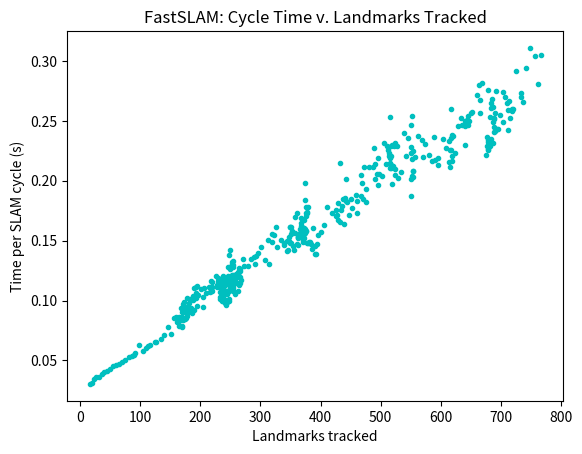

Source code (Python):
import numpy as np
import matplotlib.pyplot as plt

fastslam = np.array([[2.68692909e+00, 3.03503610e-02, 8.00000000e+00, 1.60000000e+01],
 [2.71827422e+00, 3.13451240e-02, 8.00000000e+00, 1.90000000e+01],
 [2.75240115e+00, 3.41269400e-02, 8.00000000e+00, 2.30000000e+01],
 [2.78825411e+00, 3.58529510e-02, 8.00000000e+00, 2.70000000e+01],
 [2.82465029e+00, 3.63961840e-02, 8.00000000e+00, 3.10000000e+01],
 [2.86320607e+00, 3.85557760e-02, 8.00000000e+00, 3.60000000e+01],
 [2.90326534e+00, 4.00592700e-02, 8.00000000e+00, 4.00000000e+01],
 [2.94453476e+00, 4.12694250e-02, 8.00000000e+00, 4.50000000e+01],
 [2.98699374e+00, 4.24589790e-02, 8.00000000e+00, 5.00000000e+01],
 [3.03193323e+00, 4.49394950e-02, 8.00000000e+00, 5.50000000e+01],
 [3.07845983e+00, 4.65265910e-02, 8.00000000e+00, 5.90000000e+01],
 [3.12517890e+00, 4.67190750e-02, 8.00000000e+00, 6.50000000e+01],
 [3.17420382e+00, 4.90249170e-02, 8.00000000e+00, 7.00000000e+01],
 [3.22420303e+00, 4.99992160e-02, 8.00000000e+00, 7.50000000e+01],
 [3.27699678e+00, 5.27937430e-02, 8.00000000e+00, 8.10000000e+01],
 [3.33033306e+00, 5.33362780e-02, 8.00000000e+00, 8.60000000e+01],
 [3.38509509e+00, 5.47620370e-02, 8.00000000e+00, 9.00000000e+01],
 [3.44117533e+00, 5.60802390e-02, 1.00000000e+01, 9.20000000e+01],
 [3.50378610e+00, 6.26107680e-02, 8.00000000e+00, 9.80000000e+01],
 [3.56188883e+00, 5.81027300e-02, 8.00000000e+00, 1.05000000e+02],
 [3.62259549e+00, 6.07066590e-02, 8.00000000e+00, 1.09000000e+02],
 [3.68500029e+00, 6.24048020e-02, 8.00000000e+00, 1.13000000e+02],
 [3.74785404e+00, 6.28537490e-02, 8.00000000e+00, 1.17000000e+02],
 [3.81300148e+00, 6.51474370e-02, 8.00000000e+00, 1.24000000e+02],
 [3.87814793e+00, 6.51464590e-02, 8.00000000e+00, 1.27000000e+02],
 [3.94579077e+00, 6.76428310e-02, 8.00000000e+00, 1.34000000e+02],
 [4.01670088e+00, 7.09101190e-02, 1.00000000e+01, 1.39000000e+02],
 [4.09495310e+00, 7.82522150e-02, 8.00000000e+00, 1.46000000e+02],
 [4.16668247e+00, 7.17293690e-02, 1.00000000e+01, 1.51000000e+02],
 [4.25180660e+00, 8.51241310e-02, 8.00000000e+00, 1.56000000e+02],
 [4.33809926e+00, 8.62926620e-02, 8.00000000e+00, 1.60000000e+02],
 [4.41980769e+00, 8.17084270e-02, 8.00000000e+00, 1.61000000e+02],
 [4.49883585e+00, 7.90281620e-02, 9.00000000e+00, 1.65000000e+02],
 [4.59256594e+00, 9.37300910e-02, 9.00000000e+00, 1.68000000e+02],
 [4.68997001e+00, 9.74040710e-02, 9.00000000e+00, 1.72000000e+02],
 [4.78380298e+00, 9.38329690e-02, 9.00000000e+00, 1.74000000e+02],
 [4.88601429e+00, 1.02211313e-01, 9.00000000e+00, 1.78000000e+02],
 [4.98431353e+00, 9.82992390e-02, 1.10000000e+01, 1.81000000e+02],
 [5.08584682e+00, 1.01533284e-01, 9.00000000e+00, 1.83000000e+02],
 [5.17921981e+00, 9.33729880e-02, 8.00000000e+00, 1.84000000e+02],
 [5.27040799e+00, 9.11881830e-02, 8.00000000e+00, 1.85000000e+02],
 [5.36012404e+00, 8.97160480e-02, 8.00000000e+00, 1.86000000e+02],
 [5.45049709e+00, 9.03730540e-02, 8.00000000e+00, 1.70000000e+02],
 [5.53671865e+00, 8.62215620e-02, 8.00000000e+00, 1.70000000e+02],
 [5.62166113e+00, 8.49424720e-02, 8.00000000e+00, 1.69000000e+02],
 [5.69967008e+00, 7.80089530e-02, 8.00000000e+00, 1.70000000e+02],
 [5.77862030e+00, 7.89502180e-02, 8.00000000e+00, 1.70000000e+02],
 [5.86134137e+00, 8.27210690e-02, 8.00000000e+00, 1.65000000e+02],
 [5.94761356e+00, 8.62721980e-02, 8.00000000e+00, 1.65000000e+02],
 [6.04166465e+00, 9.40510850e-02, 8.00000000e+00, 1.72000000e+02],
 [6.14026414e+00, 9.85994910e-02, 8.00000000e+00, 1.73000000e+02],
 [6.22363383e+00, 8.33696940e-02, 8.00000000e+00, 1.72000000e+02],
 [6.30793012e+00, 8.42962910e-02, 8.00000000e+00, 1.74000000e+02],
 [6.39331239e+00, 8.53822680e-02, 8.00000000e+00, 1.74000000e+02],
 [6.48347948e+00, 9.01670890e-02, 8.00000000e+00, 1.74000000e+02],
 [6.56926816e+00, 8.57886800e-02, 8.00000000e+00, 1.76000000e+02],
 [6.66079864e+00, 9.15304790e-02, 9.00000000e+00, 1.77000000e+02],
 [6.74761582e+00, 8.68171760e-02, 8.00000000e+00, 1.78000000e+02],
 [6.83762765e+00, 9.00118300e-02, 9.00000000e+00, 1.80000000e+02],
 [6.93033755e+00, 9.27099050e-02, 1.00000000e+01, 1.82000000e+02],
 [7.02597873e+00, 9.56411840e-02, 1.20000000e+01, 1.80000000e+02],
 [7.12637890e+00, 1.00400163e-01, 1.30000000e+01, 1.87000000e+02],
 [7.22979918e+00, 1.03420281e-01, 8.00000000e+00, 1.87000000e+02],
 [7.32202305e+00, 9.22238730e-02, 1.00000000e+01, 1.89000000e+02],
 [7.43209525e+00, 1.10072194e-01, 1.10000000e+01, 1.90000000e+02],
 [7.53841077e+00, 1.06315521e-01, 1.30000000e+01, 1.92000000e+02],
 [7.64932973e+00, 1.10918962e-01, 1.00000000e+01, 1.93000000e+02],
 [7.75122221e+00, 1.01892482e-01, 8.00000000e+00, 1.92000000e+02],
 [7.84676701e+00, 9.55448010e-02, 1.20000000e+01, 1.95000000e+02],
 [7.95923654e+00, 1.12469529e-01, 1.00000000e+01, 1.95000000e+02],
 [8.06378764e+00, 1.04551096e-01, 1.10000000e+01, 1.96000000e+02],
 [8.17356447e+00, 1.09776832e-01, 8.00000000e+00, 2.01000000e+02],
 [8.26789765e+00, 9.43331780e-02, 9.00000000e+00, 2.04000000e+02],
 [8.37097249e+00, 1.03074841e-01, 1.30000000e+01, 2.05000000e+02],
 [8.48147086e+00, 1.10498371e-01, 1.20000000e+01, 2.06000000e+02],
 [8.58784672e+00, 1.06375864e-01, 1.30000000e+01, 2.10000000e+02],
 [8.69922734e+00, 1.11380619e-01, 1.20000000e+01, 2.15000000e+02],
 [8.80714861e+00, 1.07921263e-01, 1.20000000e+01, 2.17000000e+02],
 [8.92367499e+00, 1.16526385e-01, 1.10000000e+01, 2.18000000e+02],
 [9.03199645e+00, 1.08321459e-01, 1.20000000e+01, 2.20000000e+02],
 [9.14734774e+00, 1.15351289e-01, 1.10000000e+01, 2.20000000e+02],
 [9.25483367e+00, 1.07485936e-01, 1.00000000e+01, 2.16000000e+02],
 [9.36468293e+00, 1.09849258e-01, 9.00000000e+00, 2.17000000e+02],
 [9.47569590e+00, 1.11012969e-01, 1.10000000e+01, 2.20000000e+02],
 [9.59592804e+00, 1.20232143e-01, 1.10000000e+01, 2.26000000e+02],
 [9.71450737e+00, 1.18579327e-01, 1.10000000e+01, 2.29000000e+02],
 [9.83281355e+00, 1.18306174e-01, 8.00000000e+00, 2.32000000e+02],
 [9.94593400e+00, 1.13120458e-01, 9.00000000e+00, 2.28000000e+02],
 [1.00569330e+01, 1.10999001e-01, 9.00000000e+00, 2.28000000e+02],
 [1.01705503e+01, 1.13617316e-01, 1.00000000e+01, 2.29000000e+02],
 [1.02866628e+01, 1.16112499e-01, 1.00000000e+01, 2.30000000e+02],
 [1.04006100e+01, 1.13947180e-01, 8.00000000e+00, 2.31000000e+02],
 [1.05016722e+01, 1.01062197e-01, 8.00000000e+00, 2.32000000e+02],
 [1.06044683e+01, 1.02796100e-01, 7.00000000e+00, 2.33000000e+02],
 [1.07059266e+01, 1.01458342e-01, 7.00000000e+00, 2.35000000e+02],
 [1.08058382e+01, 9.99115460e-02, 8.00000000e+00, 2.36000000e+02],
 [1.09138597e+01, 1.08021556e-01, 7.00000000e+00, 2.37000000e+02],
 [1.10264473e+01, 1.12587561e-01, 7.00000000e+00, 2.38000000e+02],
 [1.11410829e+01, 1.14635615e-01, 6.00000000e+00, 2.36000000e+02],
 [1.12412266e+01, 1.00143702e-01, 6.00000000e+00, 2.36000000e+02],
 [1.13483931e+01, 1.07166477e-01, 7.00000000e+00, 2.33000000e+02],
 [1.14496659e+01, 1.01272841e-01, 7.00000000e+00, 2.37000000e+02],
 [1.15493382e+01, 9.96722660e-02, 7.00000000e+00, 2.37000000e+02],
 [1.16502845e+01, 1.00946328e-01, 6.00000000e+00, 2.39000000e+02],
 [1.17481425e+01, 9.78579750e-02, 6.00000000e+00, 2.41000000e+02],
 [1.18446475e+01, 9.65049910e-02, 6.00000000e+00, 2.42000000e+02],
 [1.19426005e+01, 9.79530300e-02, 6.00000000e+00, 2.42000000e+02],
 [1.20420265e+01, 9.94259320e-02, 6.00000000e+00, 2.44000000e+02],
 [1.21403742e+01, 9.83477090e-02, 6.00000000e+00, 2.45000000e+02],
 [1.22399599e+01, 9.95857310e-02, 6.00000000e+00, 2.47000000e+02],
 [1.23409622e+01, 1.01002342e-01, 8.00000000e+00, 2.48000000e+02],
 [1.24494002e+01, 1.08437955e-01, 7.00000000e+00, 2.52000000e+02],
 [1.25551953e+01, 1.05795124e-01, 7.00000000e+00, 2.57000000e+02],
 [1.26627693e+01, 1.07574007e-01, 8.00000000e+00, 2.62000000e+02],
 [1.27754714e+01, 1.12702032e-01, 8.00000000e+00, 2.65000000e+02],
 [1.28897080e+01, 1.14236606e-01, 8.00000000e+00, 2.66000000e+02],
 [1.30097471e+01, 1.20039168e-01, 8.00000000e+00, 2.66000000e+02],
 [1.31295822e+01, 1.19835090e-01, 6.00000000e+00, 2.59000000e+02],
 [1.32400615e+01, 1.10479233e-01, 8.00000000e+00, 2.54000000e+02],
 [1.33618090e+01, 1.21747509e-01, 7.00000000e+00, 2.59000000e+02],
 [1.34767656e+01, 1.14956610e-01, 9.00000000e+00, 2.61000000e+02],
 [1.36039354e+01, 1.27169780e-01, 9.00000000e+00, 2.64000000e+02],
 [1.37233792e+01, 1.19443833e-01, 9.00000000e+00, 2.64000000e+02],
 [1.38483461e+01, 1.24966886e-01, 1.00000000e+01, 2.66000000e+02],
 [1.39830265e+01, 1.34680474e-01, 9.00000000e+00, 2.71000000e+02],
 [1.41000135e+01, 1.16986993e-01, 9.00000000e+00, 2.68000000e+02],
 [1.42236046e+01, 1.23591064e-01, 9.00000000e+00, 2.65000000e+02],
 [1.43514486e+01, 1.27844037e-01, 1.00000000e+01, 2.51000000e+02],
 [1.44698189e+01, 1.18370288e-01, 1.10000000e+01, 2.51000000e+02],
 [1.45978499e+01, 1.28030934e-01, 1.00000000e+01, 2.46000000e+02],
 [1.47166087e+01, 1.18758820e-01, 9.00000000e+00, 2.47000000e+02],
 [1.48426715e+01, 1.26062781e-01, 8.00000000e+00, 2.49000000e+02],
 [1.49530946e+01, 1.10423149e-01, 1.10000000e+01, 2.50000000e+02],
 [1.50833027e+01, 1.30208057e-01, 1.10000000e+01, 2.53000000e+02],
 [1.52156567e+01, 1.32354029e-01, 8.00000000e+00, 2.53000000e+02],
 [1.53368982e+01, 1.21241502e-01, 9.00000000e+00, 2.54000000e+02],
 [1.54662799e+01, 1.29381683e-01, 9.00000000e+00, 2.55000000e+02],
 [1.55833164e+01, 1.17036510e-01, 8.00000000e+00, 2.58000000e+02],
 [1.56937150e+01, 1.10398635e-01, 7.00000000e+00, 2.50000000e+02],
 [1.58065578e+01, 1.12842763e-01, 8.00000000e+00, 2.47000000e+02],
 [1.59208244e+01, 1.14266637e-01, 8.00000000e+00, 2.46000000e+02],
 [1.60410726e+01, 1.20248136e-01, 1.00000000e+01, 2.46000000e+02],
 [1.61789693e+01, 1.37896708e-01, 8.00000000e+00, 2.47000000e+02],
 [1.63209714e+01, 1.42002173e-01, 9.00000000e+00, 2.49000000e+02],
 [1.64362279e+01, 1.15256441e-01, 7.00000000e+00, 2.53000000e+02],
 [1.65437865e+01, 1.07558640e-01, 8.00000000e+00, 2.54000000e+02],
 [1.66556746e+01, 1.11888090e-01, 1.00000000e+01, 2.55000000e+02],
 [1.67834569e+01, 1.27782296e-01, 8.00000000e+00, 2.55000000e+02],
 [1.69048577e+01, 1.21400741e-01, 9.00000000e+00, 2.53000000e+02],
 [1.70193075e+01, 1.14449833e-01, 9.00000000e+00, 2.54000000e+02],
 [1.71331285e+01, 1.13821044e-01, 8.00000000e+00, 2.50000000e+02],
 [1.72477548e+01, 1.14626254e-01, 9.00000000e+00, 2.48000000e+02],
 [1.73613159e+01, 1.13561091e-01, 8.00000000e+00, 2.40000000e+02],
 [1.74684486e+01, 1.07132741e-01, 8.00000000e+00, 2.40000000e+02],
 [1.75766563e+01, 1.08207684e-01, 8.00000000e+00, 2.42000000e+02],
 [1.76930561e+01, 1.16399758e-01, 8.00000000e+00, 2.44000000e+02],
 [1.78103828e+01, 1.17326774e-01, 1.00000000e+01, 2.46000000e+02],
 [1.79387434e+01, 1.28360519e-01, 8.00000000e+00, 2.49000000e+02],
 [1.80589142e+01, 1.20170889e-01, 9.00000000e+00, 2.51000000e+02],
 [1.81752126e+01, 1.16298347e-01, 8.00000000e+00, 2.52000000e+02],
 [1.82948838e+01, 1.19671238e-01, 9.00000000e+00, 2.53000000e+02],
 [1.84090909e+01, 1.14207061e-01, 9.00000000e+00, 2.36000000e+02],
 [1.85183404e+01, 1.09249519e-01, 9.00000000e+00, 2.35000000e+02],
 [1.86345275e+01, 1.16187088e-01, 9.00000000e+00, 2.33000000e+02],
 [1.87476659e+01, 1.13138405e-01, 9.00000000e+00, 2.34000000e+02],
 [1.88635213e+01, 1.15855407e-01, 8.00000000e+00, 2.35000000e+02],
 [1.89734351e+01, 1.09913790e-01, 9.00000000e+00, 2.36000000e+02],
 [1.90940482e+01, 1.20613060e-01, 9.00000000e+00, 2.38000000e+02],
 [1.92050205e+01, 1.10972387e-01, 8.00000000e+00, 2.37000000e+02],
 [1.93208097e+01, 1.15789197e-01, 8.00000000e+00, 2.37000000e+02],
 [1.94390562e+01, 1.18246456e-01, 7.00000000e+00, 2.39000000e+02],
 [1.95436181e+01, 1.04561918e-01, 7.00000000e+00, 2.38000000e+02],
 [1.96483431e+01, 1.04725001e-01, 6.00000000e+00, 2.38000000e+02],
 [1.97565347e+01, 1.08191549e-01, 7.00000000e+00, 2.39000000e+02],
 [1.98685681e+01, 1.12033431e-01, 8.00000000e+00, 2.39000000e+02],
 [1.99867634e+01, 1.18195331e-01, 5.00000000e+00, 2.44000000e+02],
 [2.00927925e+01, 1.06029094e-01, 5.00000000e+00, 2.45000000e+02],
 [2.01980459e+01, 1.05253427e-01, 5.00000000e+00, 2.45000000e+02],
 [2.02977762e+01, 9.97303030e-02, 7.00000000e+00, 2.46000000e+02],
 [2.04056979e+01, 1.07921608e-01, 8.00000000e+00, 2.48000000e+02],
 [2.05196916e+01, 1.13993763e-01, 9.00000000e+00, 2.50000000e+02],
 [2.06385324e+01, 1.18840812e-01, 8.00000000e+00, 2.49000000e+02],
 [2.07521253e+01, 1.13592868e-01, 8.00000000e+00, 2.47000000e+02],
 [2.08713033e+01, 1.19178011e-01, 8.00000000e+00, 2.51000000e+02],
 [2.09820690e+01, 1.10765654e-01, 9.00000000e+00, 2.53000000e+02],
 [2.11152516e+01, 1.33182635e-01, 9.00000000e+00, 2.55000000e+02],
 [2.12393459e+01, 1.24094346e-01, 8.00000000e+00, 2.62000000e+02],
 [2.13655209e+01, 1.26174945e-01, 1.00000000e+01, 2.66000000e+02],
 [2.14939335e+01, 1.28412620e-01, 1.00000000e+01, 2.72000000e+02],
 [2.16224415e+01, 1.28507954e-01, 9.00000000e+00, 2.80000000e+02],
 [2.17571749e+01, 1.34733482e-01, 1.10000000e+01, 2.85000000e+02],
 [2.18935381e+01, 1.36363110e-01, 9.00000000e+00, 2.89000000e+02],
 [2.20242097e+01, 1.30671667e-01, 9.00000000e+00, 2.91000000e+02],
 [2.21612188e+01, 1.37009081e-01, 9.00000000e+00, 2.92000000e+02],
 [2.23010300e+01, 1.39811221e-01, 1.00000000e+01, 2.96000000e+02],
 [2.24459167e+01, 1.44886655e-01, 9.00000000e+00, 3.01000000e+02],
 [2.25797132e+01, 1.33796478e-01, 1.00000000e+01, 3.07000000e+02],
 [2.27301868e+01, 1.50473614e-01, 9.00000000e+00, 3.12000000e+02],
 [2.28604667e+01, 1.30279922e-01, 1.00000000e+01, 3.15000000e+02],
 [2.30097297e+01, 1.49263039e-01, 1.00000000e+01, 3.19000000e+02],
 [2.31647900e+01, 1.55060294e-01, 1.00000000e+01, 3.22000000e+02],
 [2.33202594e+01, 1.55469359e-01, 1.10000000e+01, 3.20000000e+02],
 [2.34812716e+01, 1.61012178e-01, 8.00000000e+00, 3.26000000e+02],
 [2.36261829e+01, 1.44911379e-01, 8.00000000e+00, 3.28000000e+02],
 [2.37765733e+01, 1.50390362e-01, 1.00000000e+01, 3.35000000e+02],
 [2.39228788e+01, 1.46305500e-01, 8.00000000e+00, 3.39000000e+02],
 [2.40704927e+01, 1.47613854e-01, 8.00000000e+00, 3.39000000e+02],
 [2.42121750e+01, 1.41682364e-01, 8.00000000e+00, 3.45000000e+02],
 [2.43540643e+01, 1.41889305e-01, 9.00000000e+00, 3.46000000e+02],
 [2.45154797e+01, 1.61415377e-01, 8.00000000e+00, 3.49000000e+02],
 [2.46653000e+01, 1.49820310e-01, 9.00000000e+00, 3.48000000e+02],
 [2.48267733e+01, 1.61473275e-01, 7.00000000e+00, 3.51000000e+02],
 [2.49746558e+01, 1.47882468e-01, 8.00000000e+00, 3.50000000e+02],
 [2.51200813e+01, 1.45425557e-01, 7.00000000e+00, 3.54000000e+02],
 [2.52621044e+01, 1.42023053e-01, 8.00000000e+00, 3.56000000e+02],
 [2.54092487e+01, 1.47144374e-01, 9.00000000e+00, 3.61000000e+02],
 [2.55739319e+01, 1.64683155e-01, 8.00000000e+00, 3.67000000e+02],
 [2.57228510e+01, 1.48919135e-01, 7.00000000e+00, 3.70000000e+02],
 [2.58759679e+01, 1.53116862e-01, 6.00000000e+00, 3.62000000e+02],
 [2.60226566e+01, 1.46688723e-01, 7.00000000e+00, 3.62000000e+02],
 [2.61793675e+01, 1.56710874e-01, 9.00000000e+00, 3.57000000e+02],
 [2.63353037e+01, 1.55936183e-01, 8.00000000e+00, 3.50000000e+02],
 [2.64884452e+01, 1.53141517e-01, 1.00000000e+01, 3.48000000e+02],
 [2.66381371e+01, 1.49691869e-01, 9.00000000e+00, 3.45000000e+02],
 [2.67991877e+01, 1.61050659e-01, 9.00000000e+00, 3.49000000e+02],
 [2.69567396e+01, 1.57551844e-01, 8.00000000e+00, 3.52000000e+02],
 [2.71046252e+01, 1.47885609e-01, 1.00000000e+01, 3.49000000e+02],
 [2.72625719e+01, 1.57946731e-01, 1.30000000e+01, 3.52000000e+02],
 [2.74326484e+01, 1.70076510e-01, 1.30000000e+01, 3.57000000e+02],
 [2.76056314e+01, 1.72982995e-01, 9.00000000e+00, 3.61000000e+02],
 [2.77586168e+01, 1.52985418e-01, 1.30000000e+01, 3.63000000e+02],
 [2.79277642e+01, 1.69147399e-01, 8.00000000e+00, 3.67000000e+02],
 [2.80786463e+01, 1.50882120e-01, 1.10000000e+01, 3.70000000e+02],
 [2.82566842e+01, 1.78037825e-01, 1.10000000e+01, 3.76000000e+02],
 [2.84351144e+01, 1.78430199e-01, 1.30000000e+01, 3.79000000e+02],
 [2.86087616e+01, 1.73647263e-01, 1.10000000e+01, 3.77000000e+02],
 [2.87818881e+01, 1.73126450e-01, 1.20000000e+01, 3.77000000e+02],
 [2.89550031e+01, 1.73114996e-01, 1.20000000e+01, 3.76000000e+02],
 [2.91252502e+01, 1.70247134e-01, 1.00000000e+01, 3.76000000e+02],
 [2.92849873e+01, 1.59737066e-01, 8.00000000e+00, 3.74000000e+02],
 [2.94432952e+01, 1.58307954e-01, 9.00000000e+00, 3.75000000e+02],
 [2.96411270e+01, 1.97831741e-01, 9.00000000e+00, 3.74000000e+02],
 [2.97995341e+01, 1.58407130e-01, 9.00000000e+00, 3.74000000e+02],
 [2.99533624e+01, 1.53828274e-01, 1.00000000e+01, 3.67000000e+02],
 [3.01130443e+01, 1.59681960e-01, 8.00000000e+00, 3.65000000e+02],
 [3.02655369e+01, 1.52492541e-01, 8.00000000e+00, 3.63000000e+02],
 [3.04216421e+01, 1.56105200e-01, 1.00000000e+01, 3.65000000e+02],
 [3.05836123e+01, 1.61970270e-01, 9.00000000e+00, 3.68000000e+02],
 [3.07452568e+01, 1.61644457e-01, 1.00000000e+01, 3.69000000e+02],
 [3.09035112e+01, 1.58254385e-01, 9.00000000e+00, 3.70000000e+02],
 [3.10711144e+01, 1.67603256e-01, 9.00000000e+00, 3.72000000e+02],
 [3.12263445e+01, 1.55230006e-01, 9.00000000e+00, 3.73000000e+02],
 [3.14102538e+01, 1.83909390e-01, 9.00000000e+00, 3.74000000e+02],
 [3.15678968e+01, 1.57642986e-01, 9.00000000e+00, 3.75000000e+02],
 [3.17243670e+01, 1.56470125e-01, 9.00000000e+00, 3.74000000e+02],
 [3.18849174e+01, 1.60550447e-01, 8.00000000e+00, 3.72000000e+02],
 [3.20368052e+01, 1.51887847e-01, 7.00000000e+00, 3.72000000e+02],
 [3.21963194e+01, 1.59514198e-01, 7.00000000e+00, 3.73000000e+02],
 [3.23445841e+01, 1.48264641e-01, 6.00000000e+00, 3.77000000e+02],
 [3.24926180e+01, 1.48033952e-01, 7.00000000e+00, 3.79000000e+02],
 [3.26414853e+01, 1.48867309e-01, 6.00000000e+00, 3.80000000e+02],
 [3.27903985e+01, 1.48913196e-01, 6.00000000e+00, 3.82000000e+02],
 [3.29379220e+01, 1.47523475e-01, 5.00000000e+00, 3.84000000e+02],
 [3.30811497e+01, 1.43227689e-01, 7.00000000e+00, 3.86000000e+02],
 [3.32420725e+01, 1.60922776e-01, 4.00000000e+00, 3.88000000e+02],
 [3.33806820e+01, 1.38609512e-01, 4.00000000e+00, 3.90000000e+02],
 [3.35259861e+01, 1.45304098e-01, 4.00000000e+00, 3.91000000e+02],
 [3.36650959e+01, 1.39109791e-01, 4.00000000e+00, 3.93000000e+02],
 [3.38119401e+01, 1.46844259e-01, 6.00000000e+00, 3.94000000e+02],
 [3.39665275e+01, 1.54587387e-01, 6.00000000e+00, 3.96000000e+02],
 [3.41234790e+01, 1.56951477e-01, 8.00000000e+00, 4.00000000e+02],
 [3.42868566e+01, 1.63377590e-01, 8.00000000e+00, 4.06000000e+02],
 [3.44652478e+01, 1.78391224e-01, 1.00000000e+01, 4.10000000e+02],
 [3.46386865e+01, 1.73438642e-01, 1.00000000e+01, 4.19000000e+02],
 [3.48145371e+01, 1.75850643e-01, 1.00000000e+01, 4.26000000e+02],
 [3.49960707e+01, 1.81533566e-01, 7.00000000e+00, 4.29000000e+02],
 [3.51669424e+01, 1.70871730e-01, 7.00000000e+00, 4.25000000e+02],
 [3.53384236e+01, 1.71481244e-01, 7.00000000e+00, 4.27000000e+02],
 [3.55057114e+01, 1.67287706e-01, 9.00000000e+00, 4.29000000e+02],
 [3.56813010e+01, 1.75589643e-01, 1.00000000e+01, 4.34000000e+02],
 [3.58641907e+01, 1.82889691e-01, 1.10000000e+01, 4.42000000e+02],
 [3.60659519e+01, 2.01761201e-01, 9.00000000e+00, 4.43000000e+02],
 [3.62514585e+01, 1.85506610e-01, 8.00000000e+00, 4.40000000e+02],
 [3.64366256e+01, 1.85167106e-01, 8.00000000e+00, 4.37000000e+02],
 [3.66515743e+01, 2.14948740e-01, 6.00000000e+00, 4.33000000e+02],
 [3.68173766e+01, 1.65802301e-01, 8.00000000e+00, 4.33000000e+02],
 [3.69962346e+01, 1.78857909e-01, 6.00000000e+00, 4.36000000e+02],
 [3.71602643e+01, 1.64029776e-01, 8.00000000e+00, 4.39000000e+02],
 [3.73428517e+01, 1.82587413e-01, 8.00000000e+00, 4.44000000e+02],
 [3.75272317e+01, 1.84379984e-01, 7.00000000e+00, 4.50000000e+02],
 [3.76987730e+01, 1.71541307e-01, 8.00000000e+00, 4.48000000e+02],
 [3.78762280e+01, 1.77454987e-01, 1.00000000e+01, 4.52000000e+02],
 [3.80644391e+01, 1.88211040e-01, 5.00000000e+00, 4.59000000e+02],
 [3.82372974e+01, 1.72858322e-01, 8.00000000e+00, 4.60000000e+02],
 [3.84206001e+01, 1.83302737e-01, 9.00000000e+00, 4.60000000e+02],
 [3.86079734e+01, 1.87373281e-01, 9.00000000e+00, 4.67000000e+02],
 [3.88058531e+01, 1.97879648e-01, 8.00000000e+00, 4.69000000e+02],
 [3.89906538e+01, 1.84800713e-01, 1.00000000e+01, 4.70000000e+02],
 [3.91952376e+01, 2.04583873e-01, 1.20000000e+01, 4.68000000e+02],
 [3.94063413e+01, 2.11103714e-01, 8.00000000e+00, 4.72000000e+02],
 [3.95888355e+01, 1.82494103e-01, 9.00000000e+00, 4.76000000e+02],
 [3.97817849e+01, 1.92949484e-01, 1.20000000e+01, 4.76000000e+02],
 [3.99930224e+01, 2.11237462e-01, 1.30000000e+01, 4.81000000e+02],
 [4.02204312e+01, 2.27408800e-01, 1.20000000e+01, 4.89000000e+02],
 [4.04345697e+01, 2.14138498e-01, 9.00000000e+00, 4.91000000e+02],
 [4.06460495e+01, 2.11479814e-01, 8.00000000e+00, 4.88000000e+02],
 [4.08477493e+01, 2.01699806e-01, 8.00000000e+00, 4.91000000e+02],
 [4.10530600e+01, 2.05310720e-01, 1.00000000e+01, 4.94000000e+02],
 [4.12719565e+01, 2.18896429e-01, 8.00000000e+00, 4.96000000e+02],
 [4.14687444e+01, 1.96787943e-01, 8.00000000e+00, 4.95000000e+02],
 [4.16746229e+01, 2.05878536e-01, 8.00000000e+00, 4.97000000e+02],
 [4.18784430e+01, 2.03820007e-01, 8.00000000e+00, 5.03000000e+02],
 [4.20928134e+01, 2.14370443e-01, 9.00000000e+00, 5.09000000e+02],
 [4.23246687e+01, 2.31855304e-01, 9.00000000e+00, 5.06000000e+02],
 [4.25476577e+01, 2.22988973e-01, 1.00000000e+01, 5.13000000e+02],
 [4.27769460e+01, 2.29288323e-01, 8.00000000e+00, 5.17000000e+02],
 [4.29895710e+01, 2.12625016e-01, 9.00000000e+00, 5.20000000e+02],
 [4.32425011e+01, 2.52930125e-01, 1.00000000e+01, 5.15000000e+02],
 [4.34722149e+01, 2.29713731e-01, 1.10000000e+01, 5.19000000e+02],
 [4.37038129e+01, 2.31598005e-01, 1.00000000e+01, 5.24000000e+02],
 [4.39325727e+01, 2.28759826e-01, 8.00000000e+00, 5.22000000e+02],
 [4.41430997e+01, 2.10527024e-01, 9.00000000e+00, 5.17000000e+02],
 [4.43580283e+01, 2.14928551e-01, 9.00000000e+00, 5.15000000e+02],
 [4.45773742e+01, 2.19345932e-01, 8.00000000e+00, 5.16000000e+02],
 [4.47982375e+01, 2.20863324e-01, 7.00000000e+00, 5.17000000e+02],
 [4.50119770e+01, 2.13739486e-01, 1.00000000e+01, 5.16000000e+02],
 [4.52412578e+01, 2.29280779e-01, 1.00000000e+01, 5.10000000e+02],
 [4.54672651e+01, 2.26007273e-01, 8.00000000e+00, 5.12000000e+02],
 [4.56880744e+01, 2.20809335e-01, 9.00000000e+00, 5.14000000e+02],
 [4.58989934e+01, 2.10919048e-01, 9.00000000e+00, 5.16000000e+02],
 [4.61118509e+01, 2.12857449e-01, 8.00000000e+00, 5.17000000e+02],
 [4.63088417e+01, 1.96990762e-01, 1.10000000e+01, 5.19000000e+02],
 [4.65190175e+01, 2.10175856e-01, 8.00000000e+00, 5.23000000e+02],
 [4.67236554e+01, 2.04637857e-01, 1.10000000e+01, 5.24000000e+02],
 [4.69526754e+01, 2.29020056e-01, 8.00000000e+00, 5.27000000e+02],
 [4.71550040e+01, 2.02328524e-01, 9.00000000e+00, 5.28000000e+02],
 [4.73621556e+01, 2.07151617e-01, 1.30000000e+01, 5.33000000e+02],
 [4.76022025e+01, 2.40046956e-01, 1.00000000e+01, 5.38000000e+02],
 [4.78225172e+01, 2.20314642e-01, 1.30000000e+01, 5.42000000e+02],
 [4.80585897e+01, 2.36072514e-01, 1.00000000e+01, 5.46000000e+02],
 [4.82866941e+01, 2.28104424e-01, 1.10000000e+01, 5.50000000e+02],
 [4.85101951e+01, 2.23500983e-01, 1.00000000e+01, 5.51000000e+02],
 [4.87348048e+01, 2.24609729e-01, 9.00000000e+00, 5.53000000e+02],
 [4.89814058e+01, 2.46601019e-01, 1.00000000e+01, 5.51000000e+02],
 [4.92355548e+01, 2.54149008e-01, 6.00000000e+00, 5.52000000e+02],
 [4.94366833e+01, 2.01128493e-01, 6.00000000e+00, 5.50000000e+02],
 [4.96408404e+01, 2.04157061e-01, 4.00000000e+00, 5.52000000e+02],
 [4.98277376e+01, 1.86897162e-01, 7.00000000e+00, 5.51000000e+02],
 [5.00359583e+01, 2.08220761e-01, 9.00000000e+00, 5.54000000e+02],
 [5.02543453e+01, 2.18386996e-01, 6.00000000e+00, 5.52000000e+02],
 [5.04575898e+01, 2.03244502e-01, 6.00000000e+00, 5.53000000e+02],
 [5.06661256e+01, 2.08535819e-01, 9.00000000e+00, 5.54000000e+02],
 [5.08862887e+01, 2.20163012e-01, 1.00000000e+01, 5.57000000e+02],
 [5.11233644e+01, 2.37075726e-01, 1.00000000e+01, 5.62000000e+02],
 [5.13570833e+01, 2.33718900e-01, 8.00000000e+00, 5.68000000e+02],
 [5.15773310e+01, 2.20247730e-01, 9.00000000e+00, 5.71000000e+02],
 [5.18078293e+01, 2.30498334e-01, 8.00000000e+00, 5.74000000e+02],
 [5.20294393e+01, 2.21609934e-01, 8.00000000e+00, 5.80000000e+02],
 [5.22460108e+01, 2.16571515e-01, 9.00000000e+00, 5.85000000e+02],
 [5.24826838e+01, 2.36673015e-01, 6.00000000e+00, 5.89000000e+02],
 [5.27001036e+01, 2.17419818e-01, 8.00000000e+00, 5.91000000e+02],
 [5.29194207e+01, 2.19317083e-01, 5.00000000e+00, 5.96000000e+02],
 [5.31324746e+01, 2.13053911e-01, 1.00000000e+01, 5.96000000e+02],
 [5.33675632e+01, 2.35088574e-01, 8.00000000e+00, 6.04000000e+02],
 [5.35946434e+01, 2.27080254e-01, 8.00000000e+00, 6.09000000e+02],
 [5.38278952e+01, 2.33251793e-01, 7.00000000e+00, 6.14000000e+02],
 [5.40534918e+01, 2.25596596e-01, 5.00000000e+00, 6.17000000e+02],
 [5.42692808e+01, 2.15788933e-01, 6.00000000e+00, 6.13000000e+02],
 [5.44804533e+01, 2.11172500e-01, 9.00000000e+00, 6.16000000e+02],
 [5.47188181e+01, 2.38364802e-01, 6.00000000e+00, 6.18000000e+02],
 [5.49394087e+01, 2.20590654e-01, 5.00000000e+00, 6.19000000e+02],
 [5.51555747e+01, 2.16166010e-01, 7.00000000e+00, 6.18000000e+02],
 [5.53915239e+01, 2.35949168e-01, 7.00000000e+00, 6.17000000e+02],
 [5.56175455e+01, 2.26021585e-01, 6.00000000e+00, 6.15000000e+02],
 [5.58775801e+01, 2.60034608e-01, 7.00000000e+00, 6.17000000e+02],
 [5.61147648e+01, 2.37184677e-01, 6.00000000e+00, 6.20000000e+02],
 [5.63375491e+01, 2.22784328e-01, 1.00000000e+01, 6.23000000e+02],
 [5.65834888e+01, 2.45939749e-01, 9.00000000e+00, 6.29000000e+02],
 [5.68356041e+01, 2.52115267e-01, 9.00000000e+00, 6.33000000e+02],
 [5.70821625e+01, 2.46558341e-01, 8.00000000e+00, 6.36000000e+02],
 [5.73276506e+01, 2.45488148e-01, 8.00000000e+00, 6.40000000e+02],
 [5.75744197e+01, 2.46769124e-01, 8.00000000e+00, 6.45000000e+02],
 [5.78235757e+01, 2.49155982e-01, 9.00000000e+00, 6.44000000e+02],
 [5.80773203e+01, 2.53744546e-01, 7.00000000e+00, 6.45000000e+02],
 [5.83269524e+01, 2.49632166e-01, 6.00000000e+00, 6.40000000e+02],
 [5.85568546e+01, 2.29902227e-01, 9.00000000e+00, 6.40000000e+02],
 [5.88069639e+01, 2.50109258e-01, 9.00000000e+00, 6.45000000e+02],
 [5.90579528e+01, 2.50988851e-01, 8.00000000e+00, 6.44000000e+02],
 [5.93075673e+01, 2.49614565e-01, 1.10000000e+01, 6.47000000e+02],
 [5.95644395e+01, 2.56872219e-01, 9.00000000e+00, 6.50000000e+02],
 [5.98216786e+01, 2.57239101e-01, 1.10000000e+01, 6.52000000e+02],
 [6.00933436e+01, 2.71664941e-01, 1.00000000e+01, 6.60000000e+02],
 [6.03730343e+01, 2.79690721e-01, 9.00000000e+00, 6.63000000e+02],
 [6.06293431e+01, 2.56308801e-01, 1.10000000e+01, 6.65000000e+02],
 [6.08969617e+01, 2.67618632e-01, 1.10000000e+01, 6.66000000e+02],
 [6.11786932e+01, 2.81731510e-01, 1.20000000e+01, 6.69000000e+02],
 [6.14547018e+01, 2.76008568e-01, 8.00000000e+00, 6.78000000e+02],
 [6.17152175e+01, 2.60515677e-01, 9.00000000e+00, 6.84000000e+02],
 [6.19838002e+01, 2.68582734e-01, 7.00000000e+00, 6.85000000e+02],
 [6.22285720e+01, 2.44771773e-01, 8.00000000e+00, 6.88000000e+02],
 [6.24898379e+01, 2.61265852e-01, 9.00000000e+00, 6.87000000e+02],
 [6.27648295e+01, 2.74991665e-01, 7.00000000e+00, 6.91000000e+02],
 [6.30213696e+01, 2.56540047e-01, 7.00000000e+00, 6.90000000e+02],
 [6.32708207e+01, 2.49451133e-01, 7.00000000e+00, 6.87000000e+02],
 [6.35235110e+01, 2.52690344e-01, 5.00000000e+00, 6.89000000e+02],
 [6.37552097e+01, 2.31698635e-01, 5.00000000e+00, 6.86000000e+02],
 [6.39903997e+01, 2.35190049e-01, 5.00000000e+00, 6.84000000e+02],
 [6.42197621e+01, 2.29362413e-01, 4.00000000e+00, 6.81000000e+02],
 [6.44539275e+01, 2.34165323e-01, 5.00000000e+00, 6.78000000e+02],
 [6.46829073e+01, 2.28979817e-01, 4.00000000e+00, 6.77000000e+02],
 [6.49046654e+01, 2.21758132e-01, 4.00000000e+00, 6.76000000e+02],
 [6.51414882e+01, 2.36822749e-01, 4.00000000e+00, 6.77000000e+02],
 [6.53679129e+01, 2.26424710e-01, 3.00000000e+00, 6.79000000e+02],
 [6.55937224e+01, 2.25809538e-01, 4.00000000e+00, 6.78000000e+02],
 [6.58260285e+01, 2.32306122e-01, 6.00000000e+00, 6.79000000e+02],
 [6.60794035e+01, 2.53374937e-01, 4.00000000e+00, 6.82000000e+02],
 [6.63444133e+01, 2.65009812e-01, 7.00000000e+00, 6.84000000e+02],
 [6.65956350e+01, 2.51221769e-01, 4.00000000e+00, 6.89000000e+02],
 [6.68364563e+01, 2.40821286e-01, 5.00000000e+00, 6.88000000e+02],
 [6.70779291e+01, 2.41472773e-01, 5.00000000e+00, 6.90000000e+02],
 [6.73210280e+01, 2.43098910e-01, 6.00000000e+00, 6.93000000e+02],
 [6.75644476e+01, 2.43419555e-01, 7.00000000e+00, 6.95000000e+02],
 [6.78192791e+01, 2.54831564e-01, 9.00000000e+00, 6.98000000e+02],
 [6.80937007e+01, 2.74421539e-01, 6.00000000e+00, 7.03000000e+02],
 [6.83427105e+01, 2.49009866e-01, 8.00000000e+00, 7.04000000e+02],
 [6.86128030e+01, 2.70092438e-01, 8.00000000e+00, 7.06000000e+02],
 [6.88781068e+01, 2.65303776e-01, 5.00000000e+00, 7.10000000e+02],
 [6.91204828e+01, 2.42376042e-01, 7.00000000e+00, 7.11000000e+02],
 [6.93791575e+01, 2.58674702e-01, 8.00000000e+00, 7.11000000e+02],
 [6.96459408e+01, 2.66783313e-01, 6.00000000e+00, 7.14000000e+02],
 [6.98984601e+01, 2.52519296e-01, 7.00000000e+00, 7.15000000e+02],
 [7.01573648e+01, 2.58904692e-01, 8.00000000e+00, 7.18000000e+02],
 [7.04172304e+01, 2.59865580e-01, 5.00000000e+00, 7.18000000e+02],
 [7.06770104e+01, 2.59780024e-01, 6.00000000e+00, 7.20000000e+02],
 [7.09352613e+01, 2.58250898e-01, 8.00000000e+00, 7.19000000e+02],
 [7.12270321e+01, 2.91770763e-01, 8.00000000e+00, 7.25000000e+02],
 [7.15000589e+01, 2.73026858e-01, 7.00000000e+00, 7.34000000e+02],
 [7.17698015e+01, 2.69742596e-01, 7.00000000e+00, 7.34000000e+02],
 [7.20353945e+01, 2.65592991e-01, 1.00000000e+01, 7.36000000e+02],
 [7.23291442e+01, 2.93749672e-01, 1.20000000e+01, 7.42000000e+02],
 [7.26400614e+01, 3.10917169e-01, 1.10000000e+01, 7.48000000e+02],
 [7.29438597e+01, 3.03798360e-01, 8.00000000e+00, 7.56000000e+02],
 [7.32250077e+01, 2.81147970e-01, 1.20000000e+01, 7.62000000e+02],
 [7.35301275e+01, 3.05119775e-01, 1.00000000e+01, 7.66000000e+02]])

dt = fastslam[:, 1]
lm = fastslam[:, 3]

plt.plot(lm, dt, '.c')

plt.title('FastSLAM: Cycle Time v. Landmarks Tracked')
plt.xlabel('Landmarks tracked')
plt.ylabel('Time per SLAM cycle (s)')

plt.show()